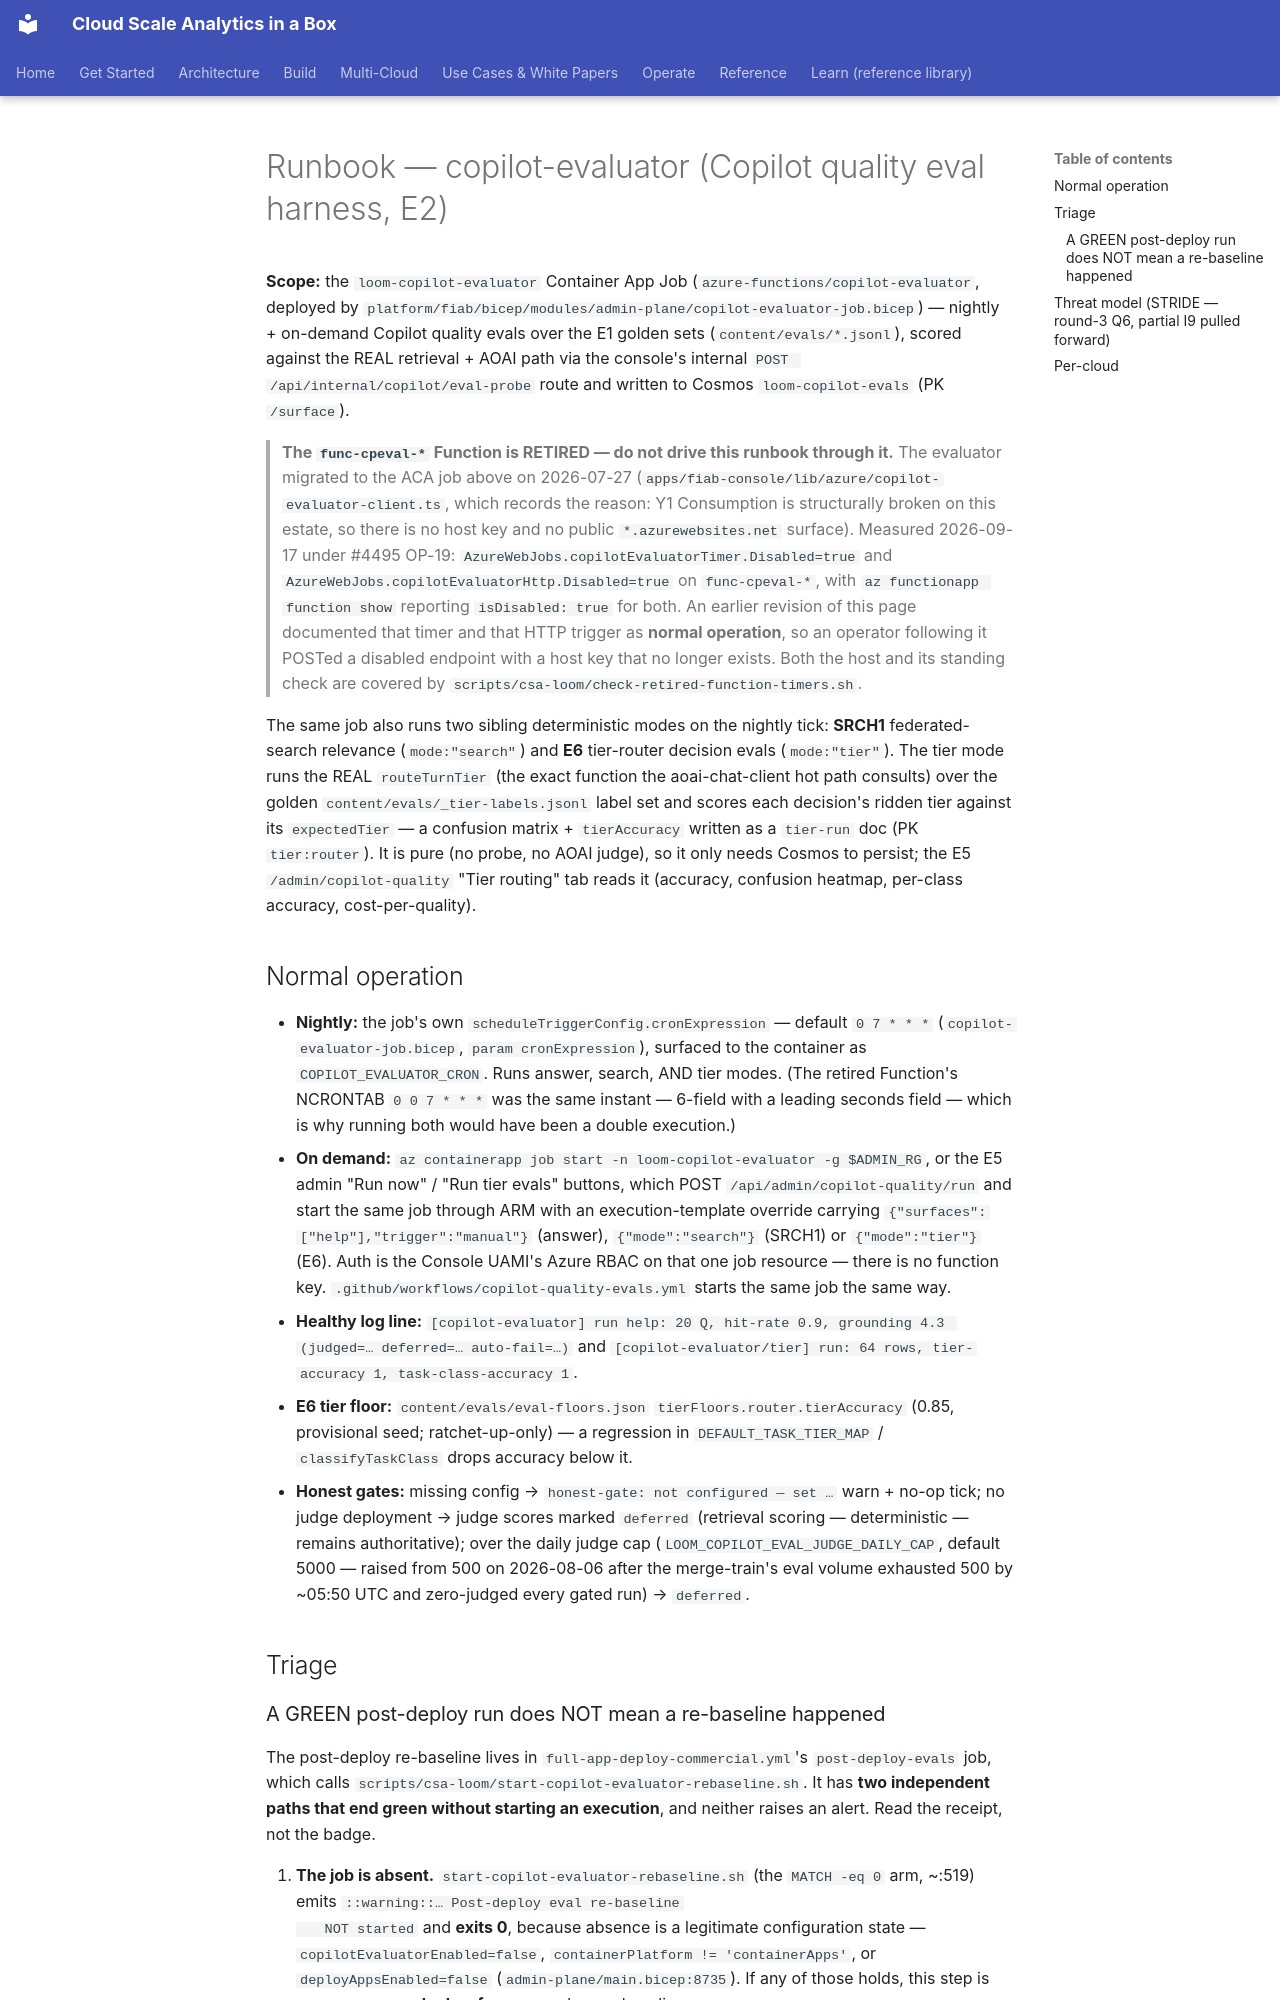

repository: fgarofalo56/csa-inabox · page: fiab/runbooks/copilot-evaluator/index.html · generator: mkdocs

# Runbook — copilot-evaluator (Copilot quality eval harness, E2)

**Scope:** the `loom-copilot-evaluator` Container App Job
(`azure-functions/copilot-evaluator`, deployed by
`platform/fiab/bicep/modules/admin-plane/copilot-evaluator-job.bicep`) —
nightly + on-demand Copilot quality evals over the E1 golden sets
(`content/evals/*.jsonl`), scored against the REAL retrieval + AOAI path via
the console's internal `POST /api/internal/copilot/eval-probe` route and
written to Cosmos `loom-copilot-evals` (PK `/surface`).

> **The `func-cpeval-*` Function is RETIRED — do not drive this runbook through
> it.** The evaluator migrated to the ACA job above on 2026-07-27
> (`apps/fiab-console/lib/azure/copilot-evaluator-client.ts`, which records the
> reason: Y1 Consumption is structurally broken on this estate, so there is no
> host key and no public `*.azurewebsites.net` surface). Measured 2026-09-17
> under #4495 OP-19: `AzureWebJobs.copilotEvaluatorTimer.Disabled=true` and
> `AzureWebJobs.copilotEvaluatorHttp.Disabled=true` on `func-cpeval-*`, with
> `az functionapp function show` reporting `isDisabled: true` for both. An
> earlier revision of this page documented that timer and that HTTP trigger as
> **normal operation**, so an operator following it POSTed a disabled endpoint
> with a host key that no longer exists. Both the host and its standing check
> are covered by `scripts/csa-loom/check-retired-function-timers.sh`.

The same job also runs two sibling deterministic modes on the nightly tick:
**SRCH1** federated-search relevance (`mode:"search"`) and **E6** tier-router
decision evals (`mode:"tier"`). The tier mode runs the REAL `routeTurnTier`
(the exact function the aoai-chat-client hot path consults) over the golden
`content/evals/_tier-labels.jsonl` label set and scores each decision's ridden
tier against its `expectedTier` — a confusion matrix + `tierAccuracy` written as
a `tier-run` doc (PK `tier:router`). It is pure (no probe, no AOAI judge), so it
only needs Cosmos to persist; the E5 `/admin/copilot-quality` "Tier routing" tab
reads it (accuracy, confusion heatmap, per-class accuracy, cost-per-quality).

## Normal operation

- **Nightly:** the job's own `scheduleTriggerConfig.cronExpression` — default
  `0 7 * * *` (`copilot-evaluator-job.bicep`, `param cronExpression`), surfaced
  to the container as `COPILOT_EVALUATOR_CRON`. Runs answer, search, AND tier
  modes. (The retired Function's NCRONTAB `0 0 7 * * *` was the same instant —
  6-field with a leading seconds field — which is why running both would have
  been a double execution.)
- **On demand:** `az containerapp job start -n loom-copilot-evaluator -g $ADMIN_RG`,
  or the E5 admin "Run now" / "Run tier evals" buttons, which POST
  `/api/admin/copilot-quality/run` and start the same job through ARM with an
  execution-template override carrying `{"surfaces":["help"],"trigger":"manual"}`
  (answer), `{"mode":"search"}` (SRCH1) or `{"mode":"tier"}` (E6). Auth is the
  Console UAMI's Azure RBAC on that one job resource — there is no function key.
  `.github/workflows/copilot-quality-evals.yml` starts the same job the same way.
- **Healthy log line:**
  `[copilot-evaluator] run help: 20 Q, hit-rate 0.9, grounding 4.3 (judged=… deferred=… auto-fail=…)`
  and `[copilot-evaluator/tier] run: 64 rows, tier-accuracy 1, task-class-accuracy 1`.
- **E6 tier floor:** `content/evals/eval-floors.json` `tierFloors.router.tierAccuracy`
  (0.85, provisional seed; ratchet-up-only) — a regression in
  `DEFAULT_TASK_TIER_MAP` / `classifyTaskClass` drops accuracy below it.
- **Honest gates:** missing config → `honest-gate: not configured — set …`
  warn + no-op tick; no judge deployment → judge scores marked `deferred`
  (retrieval scoring — deterministic — remains authoritative); over the daily
  judge cap (`LOOM_COPILOT_EVAL_JUDGE_DAILY_CAP`, default 5000 — raised from
  500 on 2026-08-06 after the merge-train's eval volume exhausted 500 by
  ~05:50 UTC and zero-judged every gated run) → `deferred`.

## Triage
